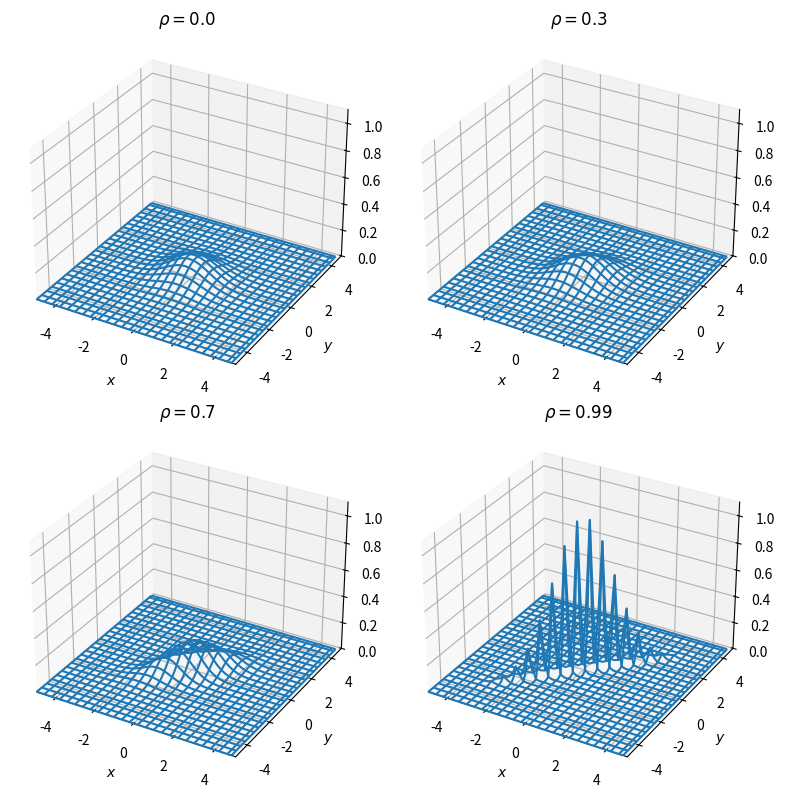

Reproduce this figure in Python.
#!/usr/bin/python3

import numpy as np
import matplotlib.pyplot as plt
from mpl_toolkits.mplot3d import Axes3D

mu_x    = 0.
mu_y    = 0.
sigma_x = 1.
sigma_y = 1.
rho1   = 0.
rho2   = 0.3
rho3   = 0.7
rho4   = 0.99

x = np.arange(-5, 5, 0.2)
y = np.arange(-5, 5, 0.2)
x,y = np.meshgrid(x, y)

f1 = np.exp(
		-0.5/(1-rho1**2) * ( ((x-mu_x)/sigma_x)**2 - 2*rho1*(x-mu_x)*(y-mu_y)/sigma_x/sigma_y + ((y-mu_y)/sigma_y)**2 )
		) / (2*np.pi * sigma_x * sigma_y * np.sqrt(1-rho1**2))
f2 = np.exp(
		-0.5/(1-rho2**2) * ( ((x-mu_x)/sigma_x)**2 - 2*rho2*(x-mu_x)*(y-mu_y)/sigma_x/sigma_y + ((y-mu_y)/sigma_y)**2 )
		) / (2*np.pi * sigma_x * sigma_y * np.sqrt(1-rho2**2))
f3 = np.exp(
		-0.5/(1-rho3**2) * ( ((x-mu_x)/sigma_x)**2 - 2*rho3*(x-mu_x)*(y-mu_y)/sigma_x/sigma_y + ((y-mu_y)/sigma_y)**2 )
		) / (2*np.pi * sigma_x * sigma_y * np.sqrt(1-rho3**2))
f4 = np.exp(
		-0.5/(1-rho4**2) * ( ((x-mu_x)/sigma_x)**2 - 2*rho4*(x-mu_x)*(y-mu_y)/sigma_x/sigma_y + ((y-mu_y)/sigma_y)**2 )
		) / (2*np.pi * sigma_x * sigma_y * np.sqrt(1-rho4**2))

fig, axs = plt.subplots(2, 2, figsize=(8,8), subplot_kw={'projection':'3d'})

axs[0][0].plot_wireframe(x, y, f1, rstride=2, cstride=2)
axs[0][0].set_xlim([-5, 5])
axs[0][0].set_ylim([-5, 5])
axs[0][0].set_zlim([0, 1.1])
axs[0][0].set_xlabel(r'$x$')
axs[0][0].set_ylabel(r'$y$')
axs[0][0].set_title(r'$\rho={}$'.format(rho1))

axs[0][1].plot_wireframe(x, y, f2, rstride=2, cstride=2)
axs[0][1].set_xlim([-5, 5])
axs[0][1].set_ylim([-5, 5])
axs[0][1].set_zlim([0, 1.1])
axs[0][1].set_xlabel(r'$x$')
axs[0][1].set_ylabel(r'$y$')
axs[0][1].set_title(r'$\rho={}$'.format(rho2))

axs[1][0].plot_wireframe(x, y, f3, rstride=2, cstride=2)
axs[1][0].set_xlim([-5, 5])
axs[1][0].set_ylim([-5, 5])
axs[1][0].set_zlim([0, 1.1])
axs[1][0].set_xlabel(r'$x$')
axs[1][0].set_ylabel(r'$y$')
axs[1][0].set_title(r'$\rho={}$'.format(rho3))

axs[1][1].plot_wireframe(x, y, f4, rstride=2, cstride=2)
axs[1][1].set_xlim([-5, 5])
axs[1][1].set_ylim([-5, 5])
axs[1][1].set_zlim([0, 1.1])
axs[1][1].set_xlabel(r'$x$')
axs[1][1].set_ylabel(r'$y$')
axs[1][1].set_title(r'$\rho={}$'.format(rho4))

plt.tight_layout()
plt.show()
